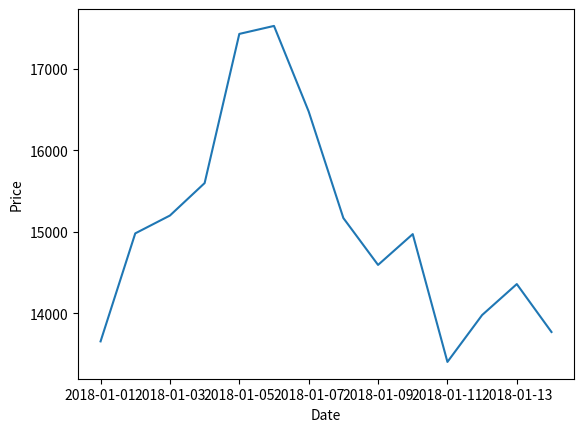

Generate this figure with matplotlib:
import matplotlib.pyplot as plt
import pandas as pd

#日付の配列データ（X軸）
date_list = [
    "2018/1/1",
    "2018/1/2",
    "2018/1/3",
    "2018/1/4",
    "2018/1/5",
    "2018/1/6",
    "2018/1/7",
    "2018/1/8",
    "2018/1/9",
    "2018/1/10",
    "2018/1/11",
    "2018/1/12",
    "2018/1/13",
    "2018/1/14"
]

#BTC価格（ドル）のデータ（y軸）
price_list = [
	13657,
	14982,
	15201,
	15599,
	17429,
	17527,
	16477,
	15170,
	14595,
	14973,
	13405,
	13980,
	14360,
	13772
]

#日付データに変換
date_list = pd.to_datetime(date_list)

#plot(x,y)でx軸とy軸を指定
plt.plot(date_list,price_list)
plt.xlabel("Date")
plt.ylabel("Price")

#描画を実行
plt.show()